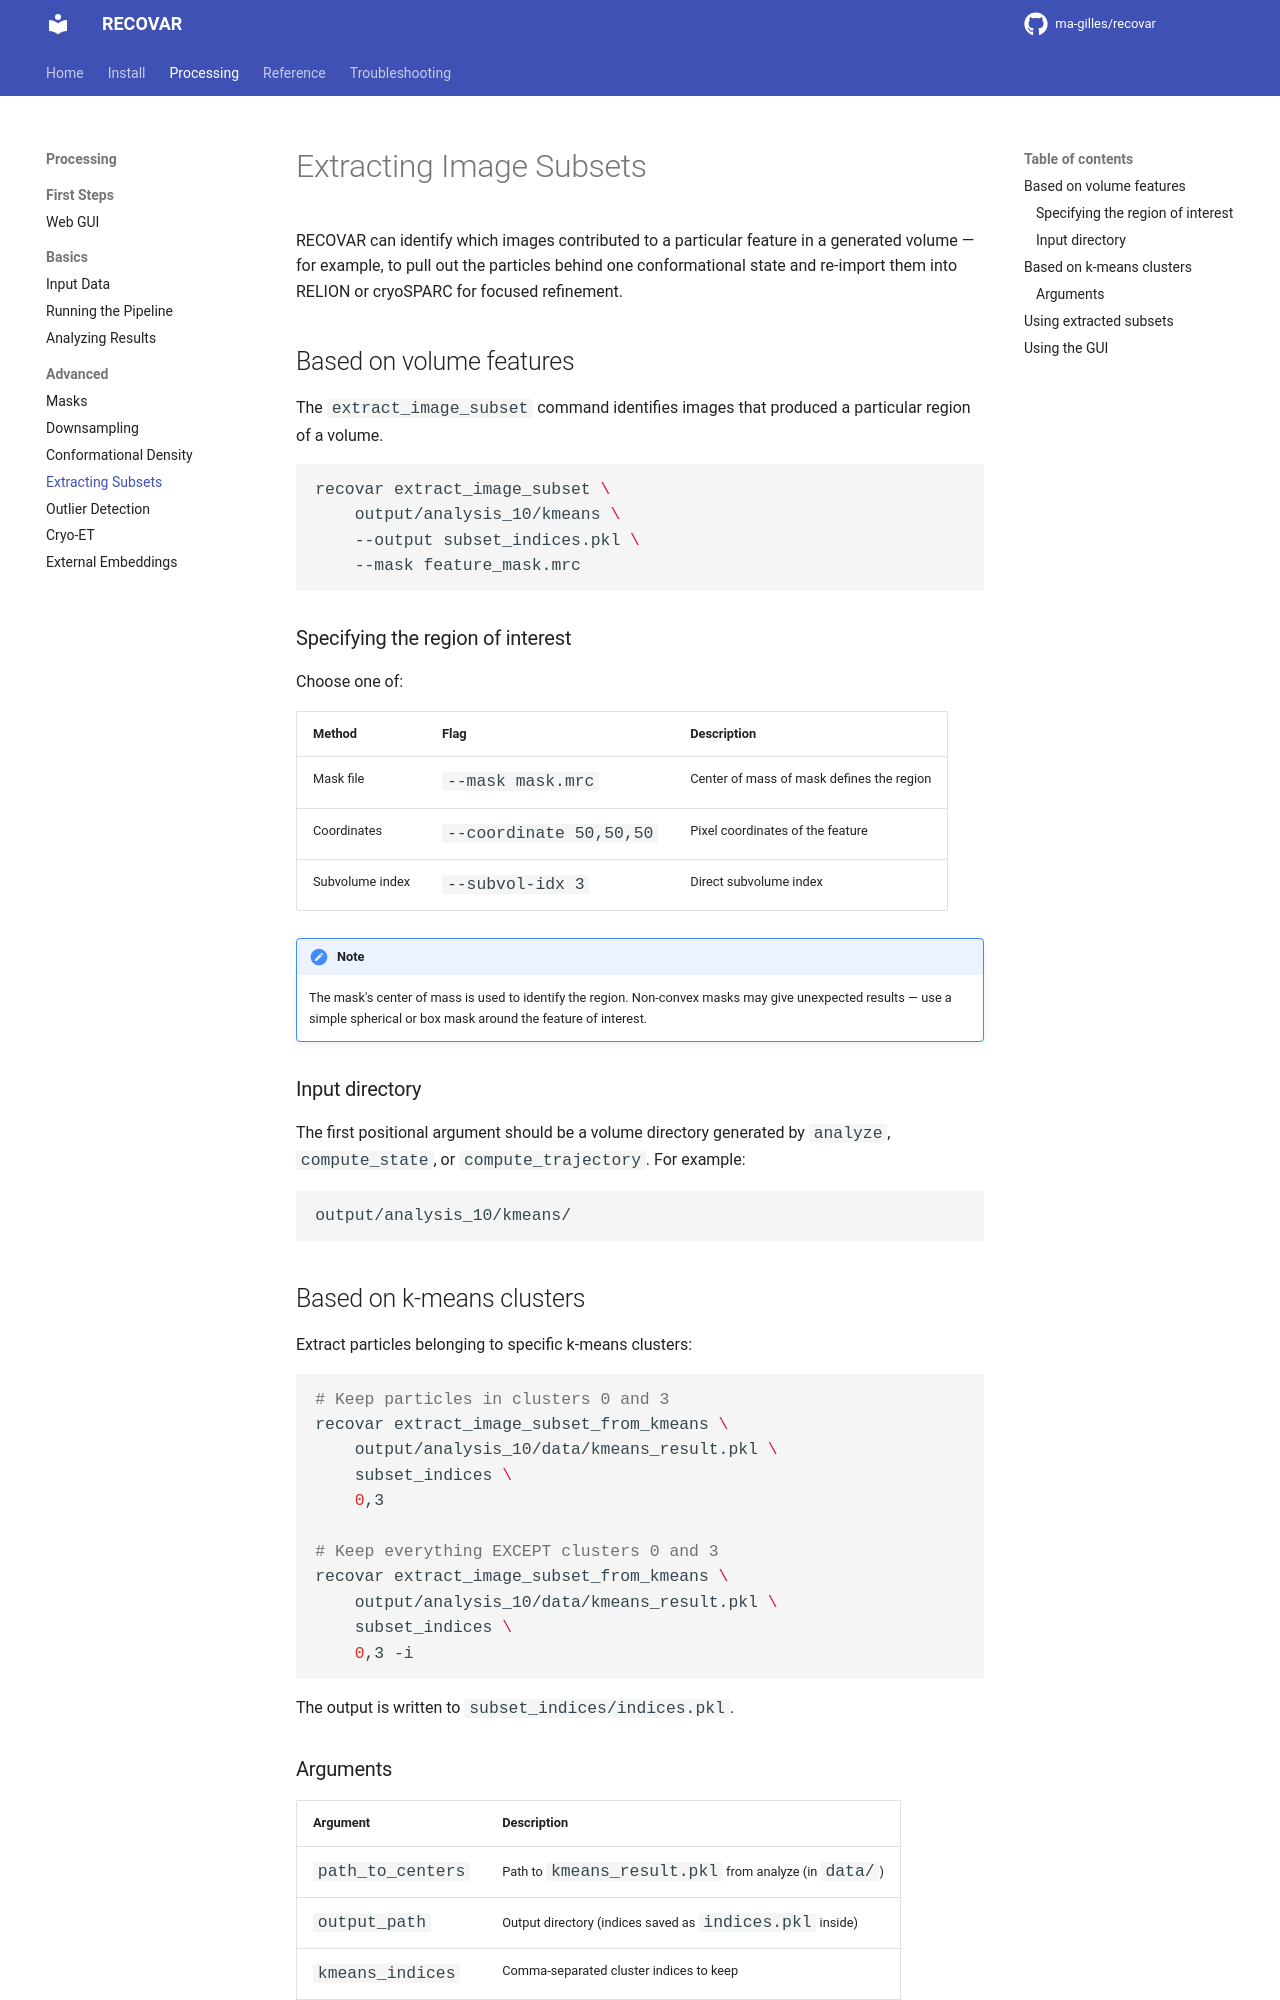

repository: aevans1/recovar · page: guide/extracting-subsets/index.html · generator: mkdocs

# Extracting Image Subsets

RECOVAR can identify which images contributed to a particular feature in a generated volume — for example, to pull out the particles behind one conformational state and re-import them into RELION or cryoSPARC for focused refinement.

## Based on volume features

The `extract_image_subset` command identifies images that produced a particular region of a volume.

```bash
recovar extract_image_subset \
    output/analysis_10/kmeans \
    --output subset_indices.pkl \
    --mask feature_mask.mrc
```

### Specifying the region of interest

Choose one of:

| Method | Flag | Description |
|--------|------|-------------|
| Mask file | `--mask mask.mrc` | Center of mass of mask defines the region |
| Coordinates | `--coordinate 50,50,50` | Pixel coordinates of the feature |
| Subvolume index | `--subvol-idx 3` | Direct subvolume index |

!!! note
    The mask's center of mass is used to identify the region. Non-convex masks may give unexpected results — use a simple spherical or box mask around the feature of interest.

### Input directory

The first positional argument should be a volume directory generated by `analyze`, `compute_state`, or `compute_trajectory`. For example:

```
output/analysis_10/kmeans/
```

## Based on k-means clusters

Extract particles belonging to specific k-means clusters:

```bash
# Keep particles in clusters 0 and 3
recovar extract_image_subset_from_kmeans \
    output/analysis_10/data/kmeans_result.pkl \
    subset_indices \
    0,3

# Keep everything EXCEPT clusters 0 and 3
recovar extract_image_subset_from_kmeans \
    output/analysis_10/data/kmeans_result.pkl \
    subset_indices \
    0,3 -i
```

The output is written to `subset_indices/indices.pkl`.
